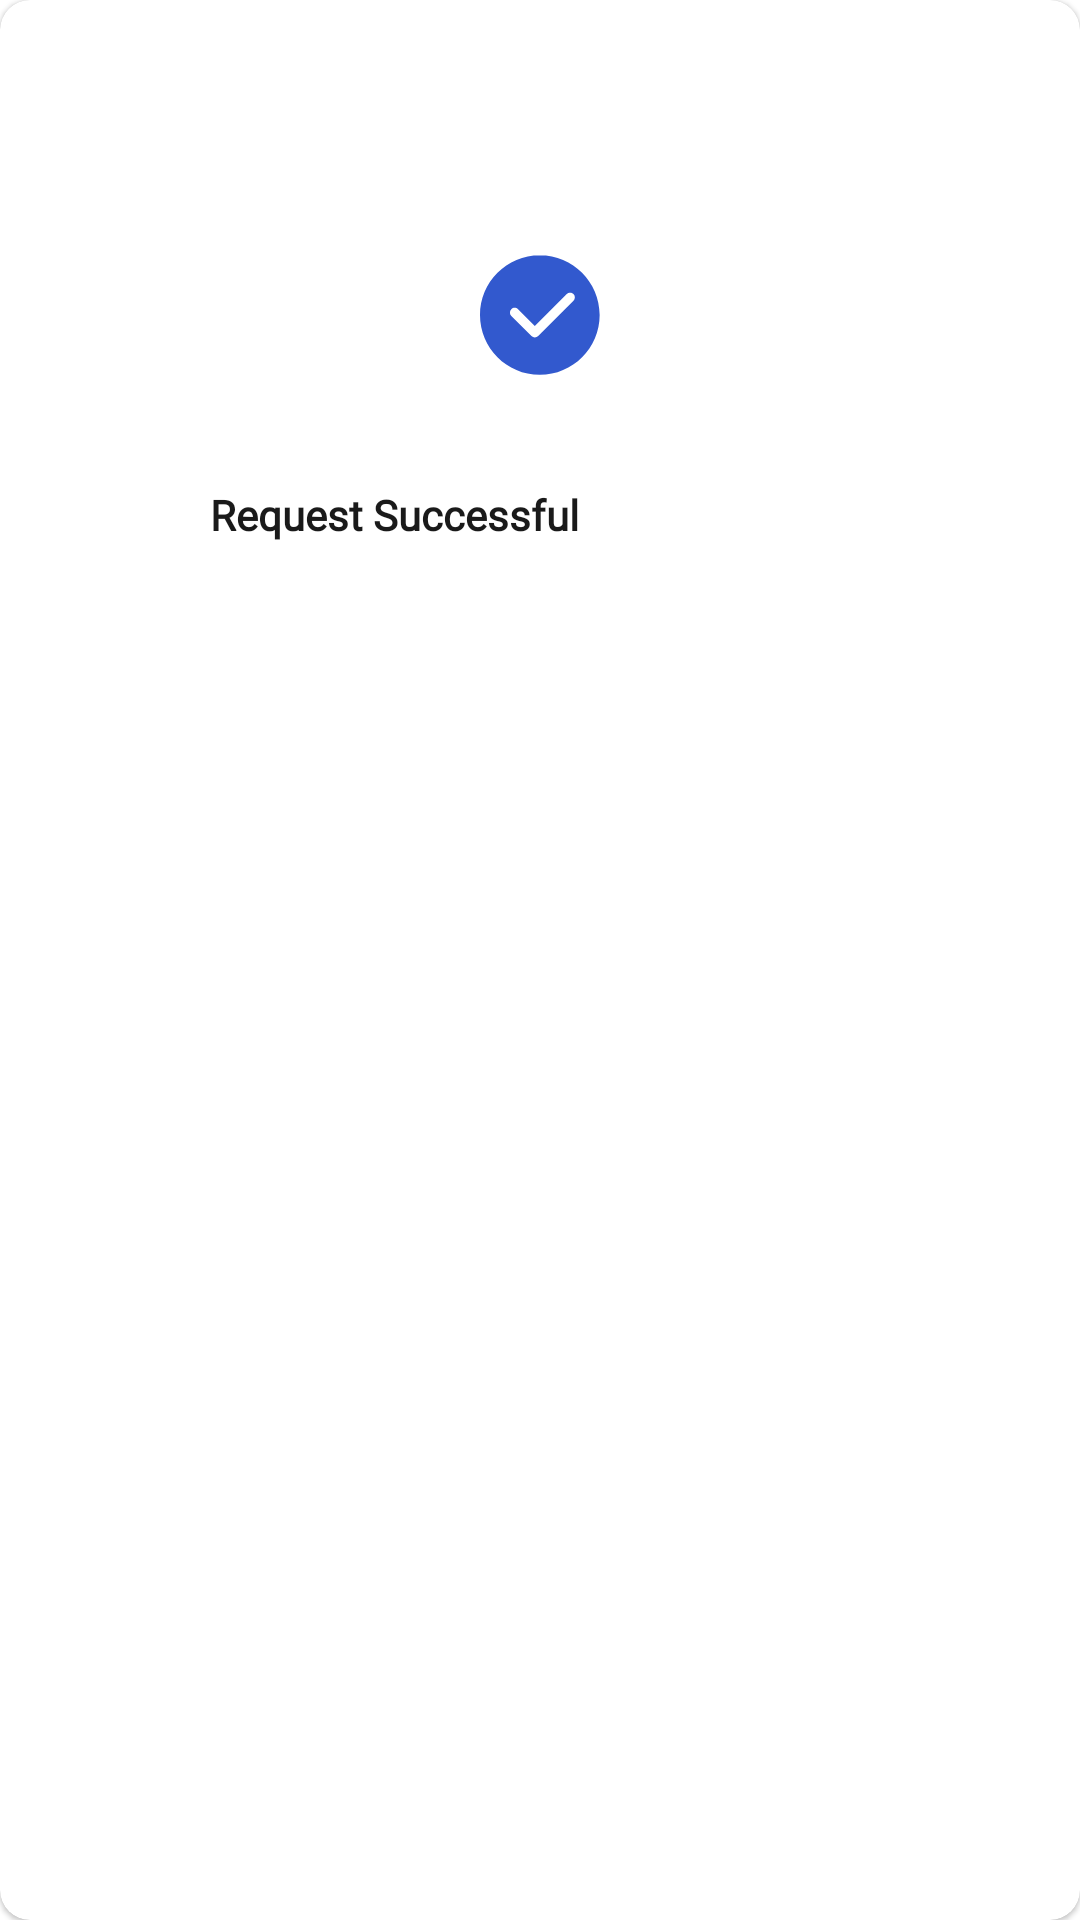

Reconstruct the res/layout file that produces this screen, plus the resources it refers to.
<!-- AndroidManifest.xml: application theme SplashScreenTheme -->
<!-- res/layout/success_dialog_layout.xml -->
<?xml version="1.0" encoding="utf-8"?>
<com.google.android.material.card.MaterialCardView xmlns:android="http://schemas.android.com/apk/res/android"
    android:layout_width="wrap_content"
    android:layout_height="wrap_content"
    android:layout_gravity="center_horizontal|center_vertical"
    android:elevation="10dp"
    android:paddingHorizontal="20dp"
    android:paddingVertical="20dp"
    app:cardCornerRadius="@dimen/margin_10dp"
    android:background="@drawable/success_dialog_bg"
    xmlns:app="http://schemas.android.com/apk/res-auto"
    xmlns:tools="http://schemas.android.com/tools">

    <androidx.constraintlayout.widget.ConstraintLayout
        android:layout_width="match_parent"
        android:layout_height="wrap_content"
        android:paddingHorizontal="10dp"
        android:paddingVertical="10dp"
        app:layout_constraintEnd_toEndOf="parent"
        app:layout_constraintStart_toStartOf="parent"
        app:layout_constraintTop_toTopOf="parent">

        <View
            android:id="@+id/close_icon_btn"
            android:layout_width="@dimen/width_20dp"
            android:layout_height="@dimen/height_20dp"
            android:background="@drawable/close_icon"
            android:layout_marginEnd="@dimen/margin_5dp"
            android:layout_marginTop="@dimen/margin_5dp"
            app:layout_constraintEnd_toEndOf="parent"
            app:layout_constraintTop_toTopOf="parent" />

        <View
            android:id="@+id/like"
            android:layout_width="50dp"
            android:layout_height="@dimen/height_50dp"
            android:layout_marginTop="@dimen/margin_70dp"
            android:background="@drawable/ic_success_56"
            app:layout_constraintEnd_toEndOf="parent"
            app:layout_constraintStart_toStartOf="parent"
            app:layout_constraintTop_toTopOf="parent" />

        <TextView
            android:id="@+id/thank_you_tv2"
            android:layout_width="0dp"
            android:layout_height="wrap_content"
            android:layout_marginTop="@dimen/margin_32dp"
            android:layout_marginBottom="@dimen/margin_70dp"
            android:fontFamily="@font/inter_bold"
            android:gravity="center_horizontal"
            android:paddingHorizontal="@dimen/padding_60dp"
            android:text="@string/request_successful"
            android:textColor="@color/textColor"
            android:textSize="@dimen/text_size_14sp"
            android:textStyle="bold"
            app:layout_constraintBottom_toBottomOf="parent"
            app:layout_constraintStart_toStartOf="parent"
            app:layout_constraintTop_toBottomOf="@+id/like" />
    </androidx.constraintlayout.widget.ConstraintLayout>

</com.google.android.material.card.MaterialCardView>
<!-- resources referenced by this layout -->
<resources>
  <color name="textColor">#1A1A1A</color>
  <dimen name="height_20dp">20dp</dimen>
  <dimen name="height_50dp">50dp</dimen>
  <dimen name="margin_10dp">10dp</dimen>
  <dimen name="margin_32dp">32dp</dimen>
  <dimen name="margin_5dp">5dp</dimen>
  <dimen name="margin_70dp">70dp</dimen>
  <dimen name="padding_60dp">60dp</dimen>
  <dimen name="text_size_14sp">14sp</dimen>
  <dimen name="width_20dp">20dp</dimen>
  <!-- drawable ic_success_56 (drawable) -->
  <vector xmlns:android="http://schemas.android.com/apk/res/android"
      android:width="1024dp"
      android:height="1024dp"
      android:viewportWidth="1024"
      android:viewportHeight="1024">
    <path
        android:pathData="M510.8,103.9c-225.5,0 -408.4,182.8 -408.4,408.4 0,225.5 182.8,408.4 408.4,408.4 225.5,0 408.4,-182.8 408.4,-408.4 0,-225.5 -182.8,-408.4 -408.4,-408.4zM740.6,414.8L499.7,655.7c-6.4,6.4 -14.7,9.5 -23,9.5s-16.7,-3.1 -23,-9.5L316.2,518.3c-12.7,-12.7 -12.7,-33.2 0,-45.9 12.7,-12.7 33.2,-12.7 45.9,0l114.5,114.5 218,-218c12.7,-12.7 33.2,-12.7 45.9,0 12.8,12.7 12.8,33.3 0.1,45.9z"
        android:fillColor="#3259CE"/>
  </vector>
  <!-- drawable success_dialog_bg (drawable) -->
  <?xml version="1.0" encoding="utf-8"?>
  <shape xmlns:android="http://schemas.android.com/apk/res/android"
      android:shape="rectangle">
      <corners android:radius="@dimen/radius_16dp"/>
      <solid android:color="@color/white"/>
  </shape>
  <string name="request_successful">Request Successful</string>
  <style name="SplashScreenTheme" parent="Theme.MaterialComponents.Light.NoActionBar">
          <item name="android:windowBackground">@drawable/splashscreen_image</item>
          <item name="android:statusBarColor">@color/primary_color</item>
      </style>
  <dimen name="radius_16dp">16dp</dimen>
  <color name="white">#FFFFFFFF</color>
  <color name="primary_color">#F5F5F5</color>
</resources>
